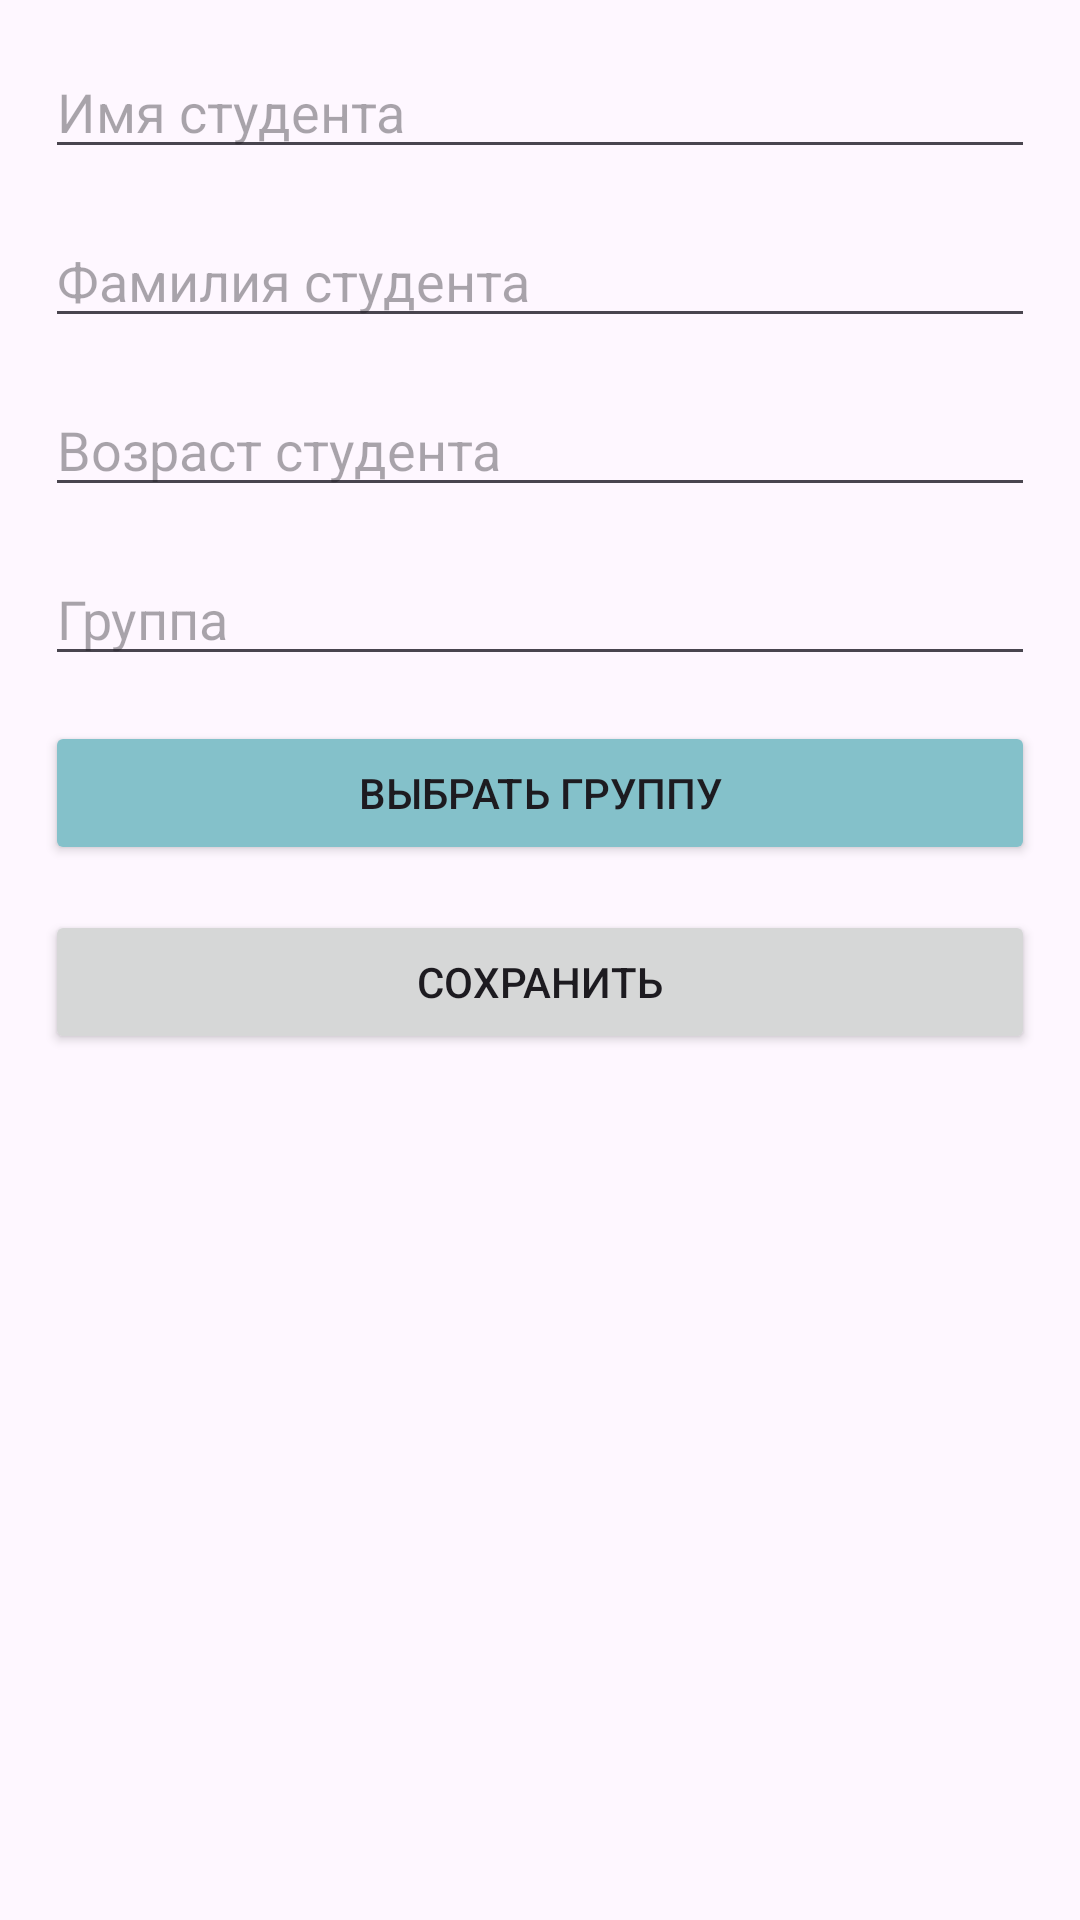

This screen was rendered from an Android layout file. Write that file and the resources it references.
<!-- AndroidManifest.xml: application theme Theme.StudentsDB -->
<!-- res/layout/fragment_edit_student.xml -->
<?xml version="1.0" encoding="utf-8"?>
<FrameLayout xmlns:android="http://schemas.android.com/apk/res/android"
    xmlns:tools="http://schemas.android.com/tools"
    android:layout_width="match_parent"
    android:layout_height="match_parent"
    tools:context=".EditStudentFragment">

    <LinearLayout
        android:layout_width="match_parent"
        android:layout_height="match_parent"
        android:orientation="vertical">

        <EditText
            android:id="@+id/etStudentFirstName"
            android:layout_width="match_parent"
            android:layout_height="wrap_content"
            android:layout_marginLeft="15dp"
            android:layout_marginTop="15dp"
            android:layout_marginRight="15dp"
            android:ems="10"
            android:hint="Имя студента"
            android:inputType="text" />
        <EditText
            android:id="@+id/etStudentSecondName"
            android:layout_width="match_parent"
            android:layout_height="wrap_content"
            android:layout_marginLeft="15dp"
            android:layout_marginTop="15dp"
            android:layout_marginRight="15dp"
            android:ems="10"
            android:hint="Фамилия студента"
            android:inputType="text" />
        <EditText
            android:id="@+id/etAge"
            android:layout_width="match_parent"
            android:layout_height="wrap_content"
            android:layout_marginLeft="15dp"
            android:layout_marginTop="15dp"
            android:layout_marginRight="15dp"
            android:ems="10"
            android:hint="Возраст студента"
            android:inputType="text" />

        <EditText
            android:id="@+id/etGroup"
            android:layout_width="match_parent"
            android:layout_height="wrap_content"
            android:layout_marginLeft="15dp"
            android:layout_marginTop="15dp"
            android:layout_marginRight="15dp"
            android:editable="false"
            android:ems="10"
            android:hint="Группа"
            android:inputType="text" />

        <Button
            android:id="@+id/btChangeGroup"
            android:layout_width="match_parent"
            android:layout_height="wrap_content"
            android:layout_marginLeft="15dp"
            android:layout_marginTop="15dp"
            android:layout_marginRight="15dp"
            android:backgroundTint="#84C1CA"
            android:text="Выбрать группу" />
        <Button
            android:id="@+id/btSaveStudent"
            android:layout_width="match_parent"
            android:layout_height="wrap_content"
            android:layout_marginLeft="15dp"
            android:layout_marginTop="15dp"
            android:layout_marginRight="15dp"
            android:text="Сохранить" />
    </LinearLayout>

</FrameLayout>
<!-- resources referenced by this layout -->
<resources>
  <style name="Theme.StudentsDB" parent="Base.Theme.StudentsDB" />
  <style name="Base.Theme.StudentsDB" parent="Theme.Material3.DayNight.NoActionBar">
          
          
      </style>
</resources>
